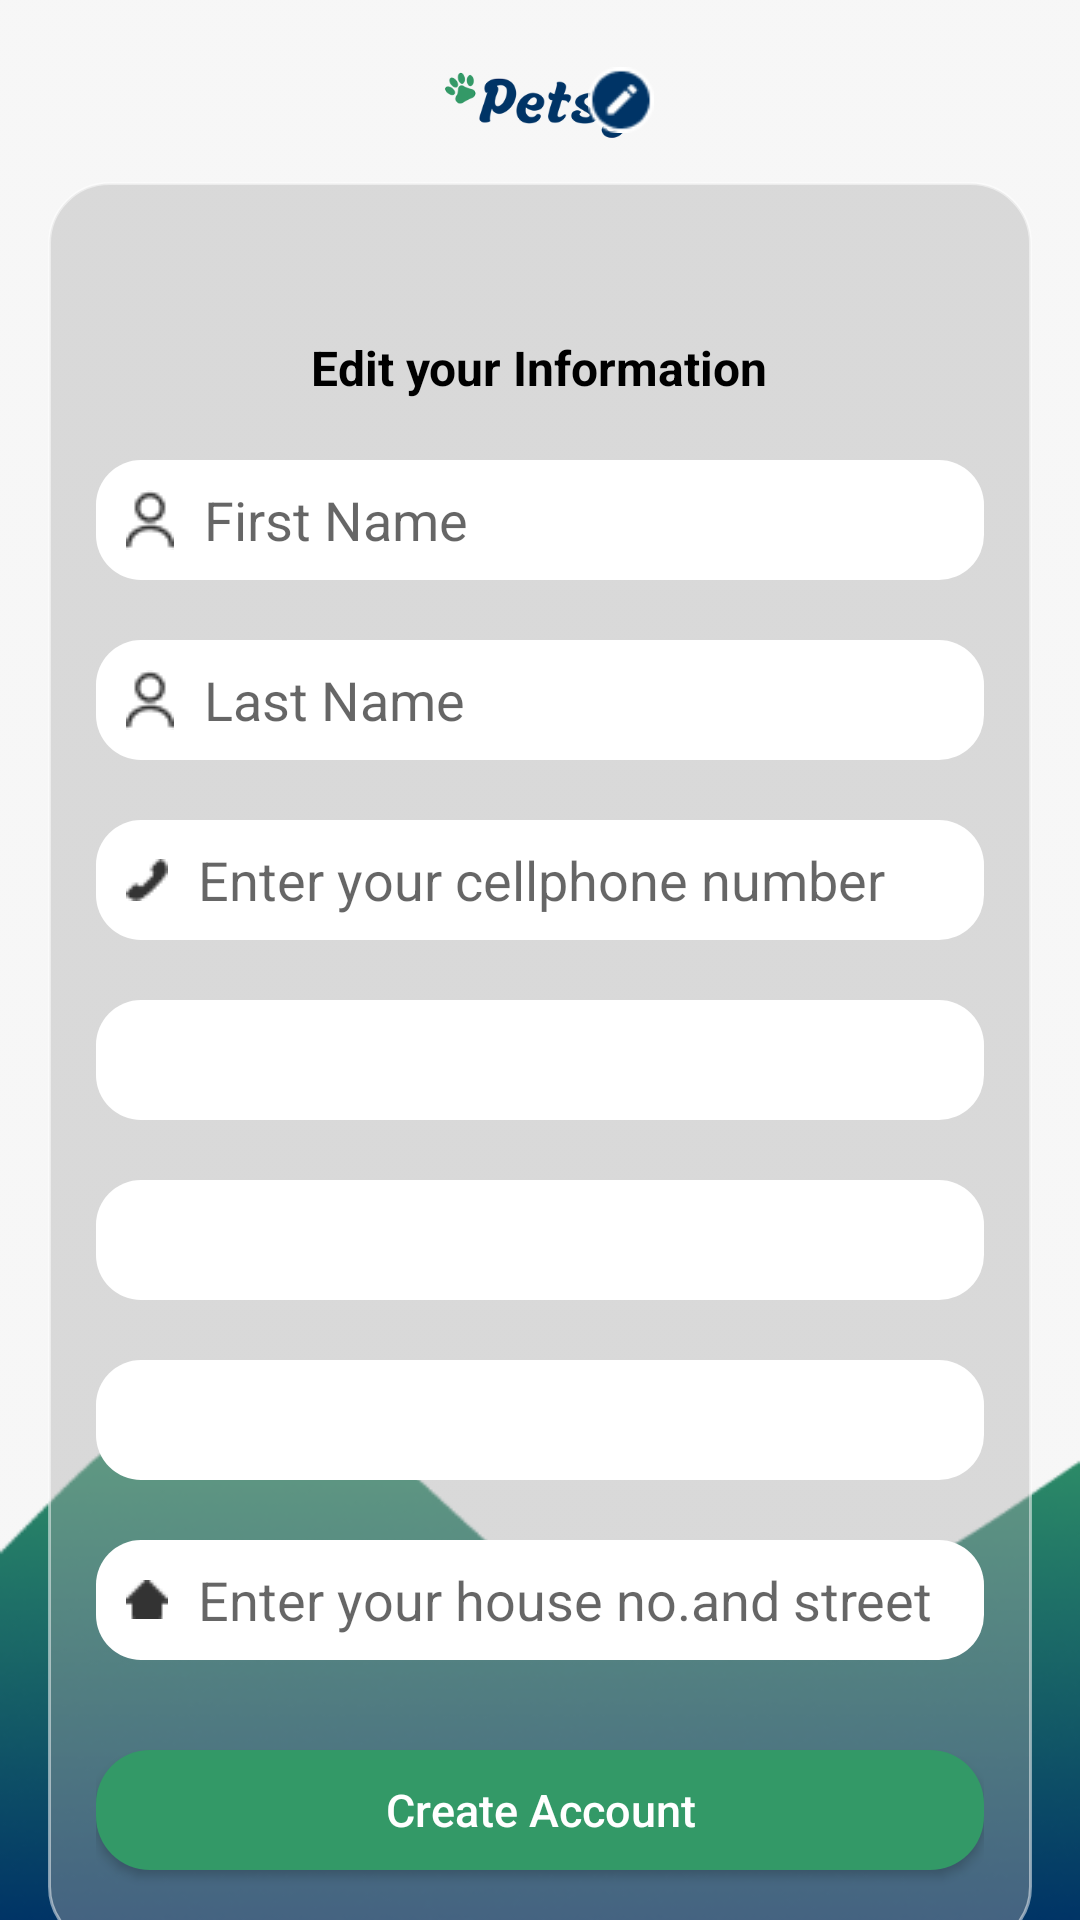

This screen was rendered from an Android layout file. Write that file and the resources it references.
<!-- AndroidManifest.xml: application theme Theme.BlockOneMobDev -->
<!-- res/layout/activity_edit_info.xml -->
<?xml version="1.0" encoding="utf-8"?>
<androidx.constraintlayout.widget.ConstraintLayout
    xmlns:android="http://schemas.android.com/apk/res/android"
    xmlns:app="http://schemas.android.com/apk/res-auto"
    xmlns:tools="http://schemas.android.com/tools"
    android:layout_width="match_parent"
    android:layout_height="match_parent"
    android:background="@drawable/sign_up_bg"
    tools:context=".Edit_Info">

    
    <ImageView
        android:id="@+id/petsy_logo"
        android:layout_width="70dp"
        android:layout_height="70dp"
        android:src="@drawable/logo_petsy"
        app:layout_constraintTop_toTopOf="parent"
        app:layout_constraintStart_toStartOf="parent"
        app:layout_constraintEnd_toEndOf="parent"
        app:layout_constraintVertical_bias="0.05" />

    
    <LinearLayout
        android:id="@+id/linearLayout"
        android:layout_width="match_parent"
        android:layout_height="wrap_content"
        android:layout_margin="16dp"
        android:orientation="vertical"
        android:paddingTop="80dp"
        android:padding="16dp"
        android:background="@drawable/white_bg_two"
        app:layout_constraintTop_toBottomOf="@id/petsy_logo"
        app:layout_constraintStart_toStartOf="parent"
        app:layout_constraintEnd_toEndOf="parent"
        app:layout_constraintBottom_toBottomOf="parent">

        <TextView
            android:id="@+id/tv_edit_info"
            android:layout_width="wrap_content"
            android:layout_height="wrap_content"
            android:layout_gravity="center_horizontal"
            android:layout_marginTop="35dp"
            android:text="Edit your Information"
            android:textColor="@color/black"
            android:textSize="16sp"
            android:textStyle="bold" />

        <EditText
            android:id="@+id/firstName"
            android:layout_width="match_parent"
            android:layout_height="40dp"
            android:layout_marginTop="20dp"
            android:layout_marginBottom="20dp"
            android:background="@drawable/edittext_white"
            android:drawableStart="@drawable/ic_user"
            android:drawablePadding="10dp"
            android:hint="First Name"
            android:inputType="text"
            android:paddingStart="10dp" />

        <EditText
            android:id="@+id/lastName"
            android:layout_width="match_parent"
            android:layout_height="40dp"
            android:layout_marginBottom="20dp"
            android:background="@drawable/edittext_white"
            android:drawableStart="@drawable/ic_user"
            android:drawablePadding="10dp"
            android:hint="Last Name"
            android:inputType="text"
            android:paddingStart="10dp" />

        <EditText
            android:id="@+id/phoneNumber"
            android:layout_width="match_parent"
            android:layout_height="40dp"
            android:layout_marginBottom="20dp"
            android:background="@drawable/edittext_white"
            android:drawableStart="@drawable/icon_phone"
            android:drawablePadding="10dp"
            android:hint="Enter your cellphone number"
            android:inputType="phone"
            android:paddingStart="10dp" />

        
        <Spinner
            android:id="@+id/spinnerProvince"
            android:layout_width="match_parent"
            android:layout_height="40dp"
            android:layout_marginBottom="20dp"
            android:background="@drawable/edittext_white"
            android:drawablePadding="10dp"
            android:hint="Choose your Province"
            android:paddingStart="10dp" />

        
        <Spinner
            android:id="@+id/spinnerTown"
            android:layout_width="match_parent"
            android:layout_height="40dp"
            android:layout_marginBottom="20dp"
            android:background="@drawable/edittext_white"
            android:drawablePadding="10dp"
            android:hint="Choose your Town"
            android:paddingStart="10dp" />

        
        <Spinner
            android:id="@+id/spinnerBarangay"
            android:layout_width="match_parent"
            android:layout_height="40dp"
            android:layout_marginBottom="20dp"
            android:background="@drawable/edittext_white"
            android:drawablePadding="10dp"
            android:hint="Choose your Barangay"
            android:paddingStart="10dp" />

        <EditText
            android:id="@+id/houseStreet"
            android:layout_width="match_parent"
            android:layout_height="40dp"
            android:layout_marginBottom="20dp"
            android:background="@drawable/edittext_white"
            android:drawableStart="@drawable/icon_address"
            android:drawablePadding="10dp"
            android:hint="Enter your house no.and street"
            android:inputType="text"
            android:paddingStart="10dp" />

        <Button
            android:id="@+id/createAccountBtn"
            android:layout_width="match_parent"
            android:layout_height="40dp"
            android:layout_marginTop="10dp"
            android:layout_marginBottom="10dp"
            android:background="@drawable/green_button_bg"
            android:text="Create Account"
            android:textAllCaps="false"
            android:textColor="@color/white"
            android:textSize="15sp" />
    </LinearLayout>

    
    <FrameLayout
        android:id="@+id/profile_container"
        android:layout_width="80dp"
        android:layout_height="80dp"
        android:layout_marginBottom="-40dp"
        android:translationZ="10dp"
        app:layout_constraintBottom_toTopOf="@id/linearLayout"
        app:layout_constraintStart_toStartOf="parent"
        app:layout_constraintEnd_toEndOf="parent">

        
        <com.google.android.material.imageview.ShapeableImageView
            android:id="@+id/imageView"
            android:layout_width="match_parent"
            android:layout_height="match_parent"
            android:scaleType="centerCrop"
            android:src="@drawable/default_pf"
            app:shapeAppearanceOverlay="@style/CircleImage" />

        
        <ImageView
            android:id="@+id/edit_icon"
            android:layout_width="22dp"
            android:layout_height="22dp"
            android:layout_gravity="end|top"
            android:layout_marginTop="2dp"
            android:layout_marginEnd="2dp"
            android:background="@drawable/ic_editing"
            android:contentDescription="Edit Profile Picture" />
    </FrameLayout>

</androidx.constraintlayout.widget.ConstraintLayout>
<!-- resources referenced by this layout -->
<resources>
  <color name="black">#FF000000</color>
  <color name="white">#FFFFFFFF</color>
  <!-- drawable edittext_white (drawable) -->
  <?xml version="1.0" encoding="utf-8"?>
  <selector xmlns:android="http://schemas.android.com/apk/res/android">
      <item>
          <shape android:shape="rectangle">
              <corners android:radius="15sp"/>
              <solid android:color="#ffff"/>
          </shape>
      </item>
  </selector>
  <!-- drawable green_button_bg (drawable) -->
  <?xml version="1.0" encoding="utf-8"?>
  <shape xmlns:android="http://schemas.android.com/apk/res/android"
      android:shape="rectangle">
      <solid android:color="#339967" />  
      <corners android:radius="18dp" />
      <padding
          android:left="12dp"
          android:top="2dp"
          android:right="12dp"
          android:bottom="2dp" />
  </shape>
  <!-- drawable ic_editing: png bitmap (drawable, 905 bytes) -->
  <!-- drawable ic_user: png bitmap (drawable, 502 bytes) -->
  <!-- drawable icon_address: png bitmap (drawable, 218 bytes) -->
  <!-- drawable icon_phone: png bitmap (drawable, 335 bytes) -->
  <!-- drawable logo_petsy: png bitmap (drawable, 14056 bytes) -->
  <!-- drawable sign_up_bg: png bitmap (drawable, 31939 bytes) -->
  <!-- drawable white_bg_two (drawable) -->
  <?xml version="1.0" encoding="utf-8"?>
  <selector xmlns:android="http://schemas.android.com/apk/res/android">
      <item>
          <shape android:shape="rectangle">
              
              <solid android:color="#66AAAAAA" /> 
  
              
              <stroke android:width="1dp" android:color="#80FFFFFF" />
  
              
              <corners android:radius="20dp" />
          </shape>
      </item>
  </selector>
  <style name="CircleImage" parent="ShapeAppearance.MaterialComponents.SmallComponent">
          <item name="cornerFamily">rounded</item>
          <item name="cornerSize">50%</item>
      </style>
  <style name="Theme.BlockOneMobDev" parent="Base.Theme.BlockOneMobDev" />
  <style name="Base.Theme.BlockOneMobDev" parent="Theme.AppCompat.DayNight.NoActionBar">
          
          
      </style>
</resources>
